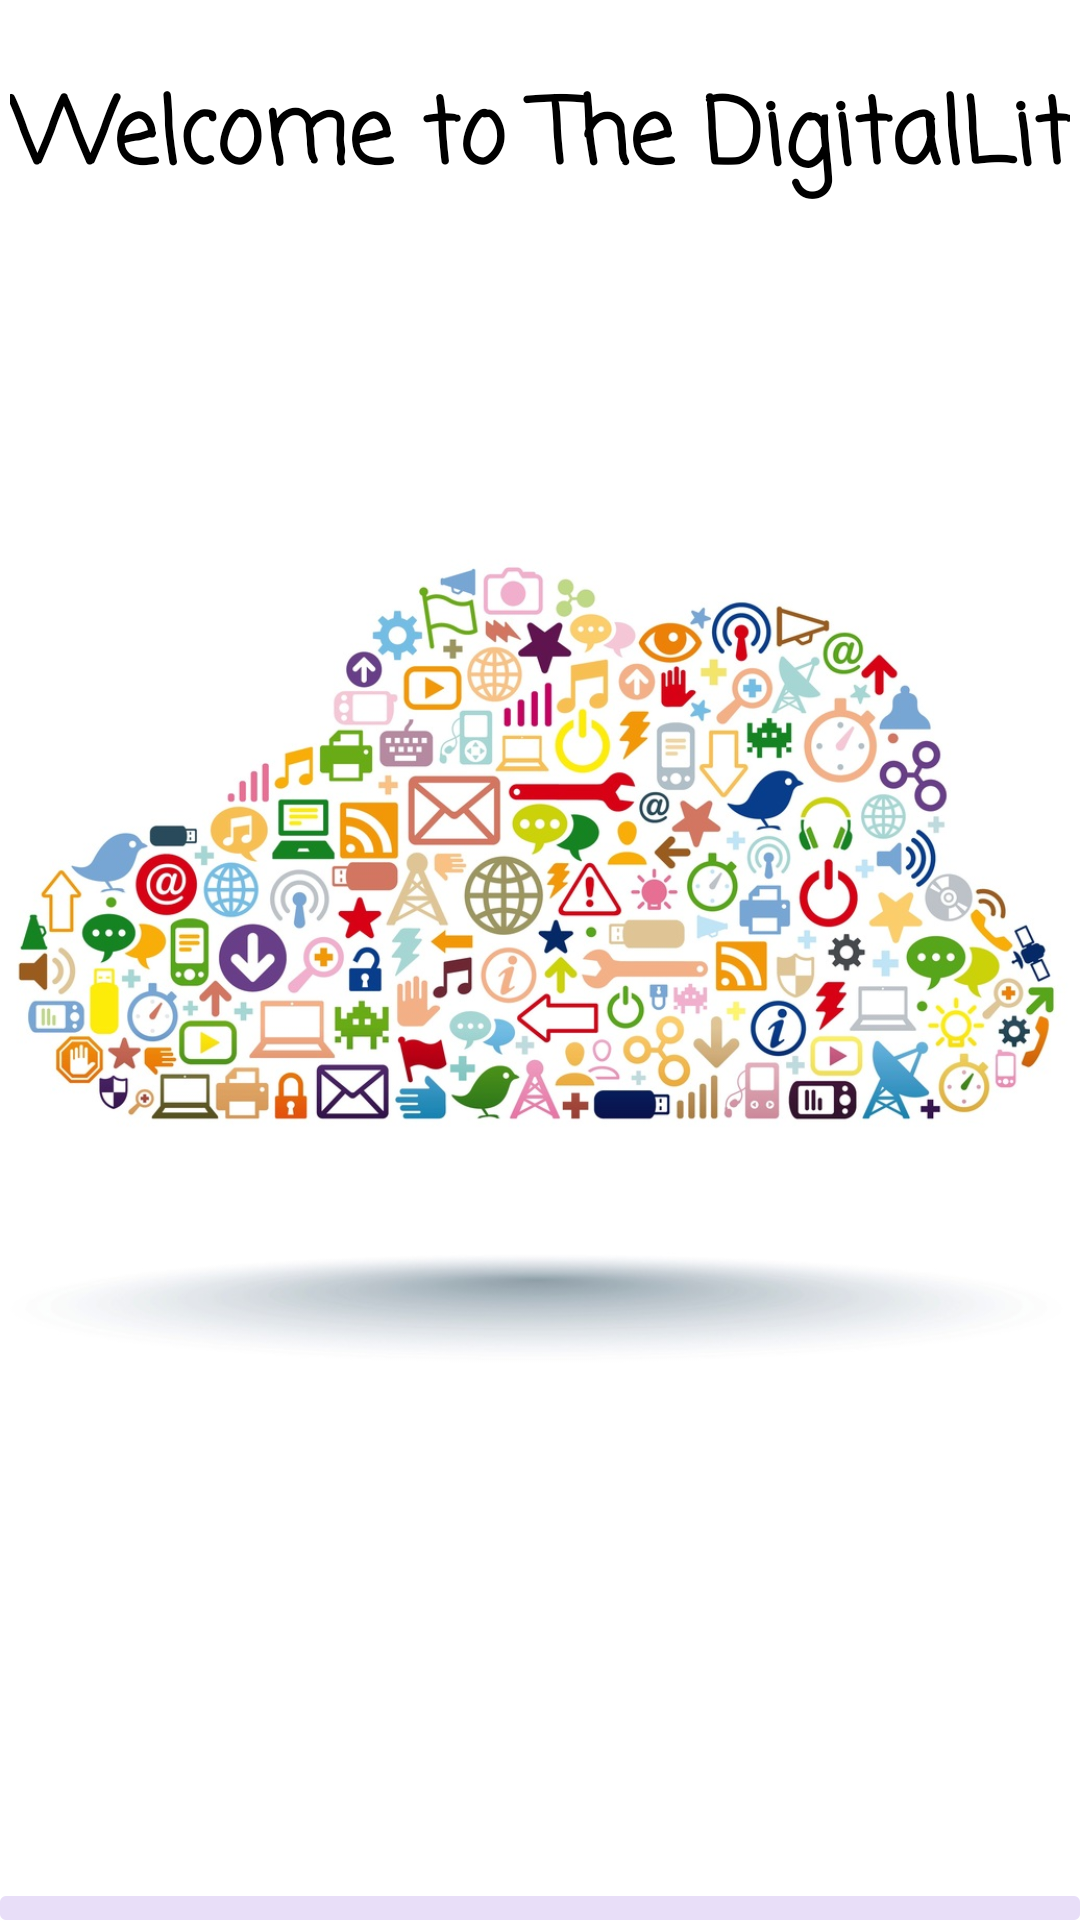

Produce the Android XML layout that renders to this screen, including the resource entries it uses.
<!-- AndroidManifest.xml: application theme Theme.DigitalLit -->
<!-- res/layout/activity_splash.xml -->
<?xml version="1.0" encoding="utf-8"?>
<androidx.constraintlayout.widget.ConstraintLayout xmlns:android="http://schemas.android.com/apk/res/android"
    xmlns:app="http://schemas.android.com/apk/res-auto"
    android:layout_width="match_parent"
    android:layout_height="match_parent"
    xmlns:tools="http://schemas.android.com/tools"
    android:background="@color/white"
    tools:context=".SplashActivity">

    <androidx.appcompat.widget.AppCompatImageView
        android:id="@+id/imageView"
        android:layout_width="match_parent"
        android:layout_height="match_parent"
        android:scaleType="centerInside"
        android:src="@drawable/literacy2"
        app:layout_constraintTop_toTopOf="parent" />

    <TextView
        android:id="@+id/textView"
        android:layout_width="wrap_content"
        android:layout_height="wrap_content"
        android:fontFamily="casual"
        android:text="Welcome to The DigitalLit"
        android:textAlignment="center"
        android:textColor="@color/black"
        android:textSize="30dp"
        android:textStyle="bold"
        app:layout_constraintBottom_toBottomOf="@+id/imageView"
        app:layout_constraintRight_toRightOf="parent"
        app:layout_constraintLeft_toLeftOf="parent"
        app:layout_constraintTop_toTopOf="@+id/imageView"
        app:layout_constraintVertical_bias="0.039" />

    <com.google.android.material.progressindicator.LinearProgressIndicator
        android:id="@+id/linearProgressIndicator"
        android:layout_width="match_parent"
        android:layout_height="wrap_content"
        app:indicatorColor="#7637AE"
        android:indeterminate="true"
        app:layout_constraintBottom_toBottomOf="parent"
        app:layout_constraintLeft_toLeftOf="parent"
        app:layout_constraintRight_toRightOf="parent"
        app:trackThickness="8dp"
        />

</androidx.constraintlayout.widget.ConstraintLayout>
<!-- resources referenced by this layout -->
<resources>
  <!-- drawable literacy2: jpg bitmap (drawable, 204886 bytes) -->
  <style name="Theme.DigitalLit" parent="Base.Theme.DigitalLit">
      <item name="android:statusBarColor">@android:color/transparent</item>
  </style>
  <style name="Base.Theme.DigitalLit" parent="Theme.Material3.DayNight.NoActionBar">
          
          
      </style>
  <!-- not gathered from this repository: default colours our renderer supplied (Android Studio template values) -->
  <color name="black">#FF000000</color>
  <color name="white">#FFFFFFFF</color>
</resources>
